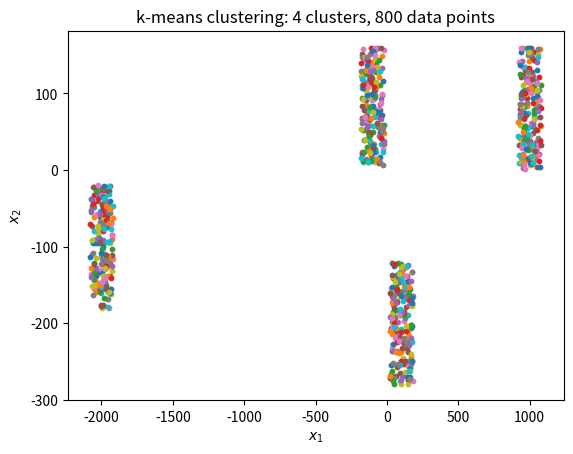

Generate this figure with matplotlib:
import matplotlib.pyplot as plt
import random



def makeDataSet(k):


    # make k random centroids
    centroids = []

    # for i in range(k):


    #     a = random.randint(1,1000)

    #     lowerBound = i * a + 100
    #     upperBound = i * a + 500

    #     x = random.randint(lowerBound, upperBound)
    #     y = random.randint(lowerBound, upperBound)
    #     c = [x,y]
    #     centroids.append(c)

    centroids = [[1000,80], [-100,80], [-2000,-100], [100,-200]]



    maxMinLimit = 80
    dataList = []
    for c in centroids: # make points for every cluster

        # interval from where data point can be chosen
        minLimx = c[0] - maxMinLimit
        maxLimx = c[0] + maxMinLimit

        minLimy = c[1] - maxMinLimit
        maxLimy = c[1] + maxMinLimit


        for j in range(200):     # make 100 data points for every cluster

            x = random.randint(minLimx, maxLimx)
            y = random.randint(minLimy, maxLimy)

            dataPoint = [x, y]
            dataList.append(dataPoint)  # add data point to data set

    return dataList


##################################################################################################################

#
#
#
def saveDocument(fileName, dataList):

    with open(fileName, 'w') as f:
        
        for dataPoint in dataList:

            dataPoint = [str(x) for x in dataPoint]

            f.write(dataPoint[0] + '   ' + dataPoint[1] + '\n')
            
##################################################################################################################

# 
# 
#             
def plot(dataList, k):

    
    fig = plt.figure()

    # plot data points
    n = len(dataList)  # nr of data points
    for j in range(n):

        x = dataList[j][0]                 # x-coordinate
        y = dataList[j][1]                 # y-coordinate

        plt.scatter(x, y, s = 10)
        
    plt.title('k-means clustering: ' + str(k) + ' clusters, ' + str(n) + ' data points')
    plt.xlabel('$x_1$')
    plt.ylabel('$x_2$')
    plt.show()
    

##################################################################################################################


def main():

    
    k = 4       # nr of clusters
    
    data = makeDataSet(k)

    print('nr of data points: ' + str(len(data)))

    plot(data, k)

    # saveDocument('testfile.txt', dataList)



main()
